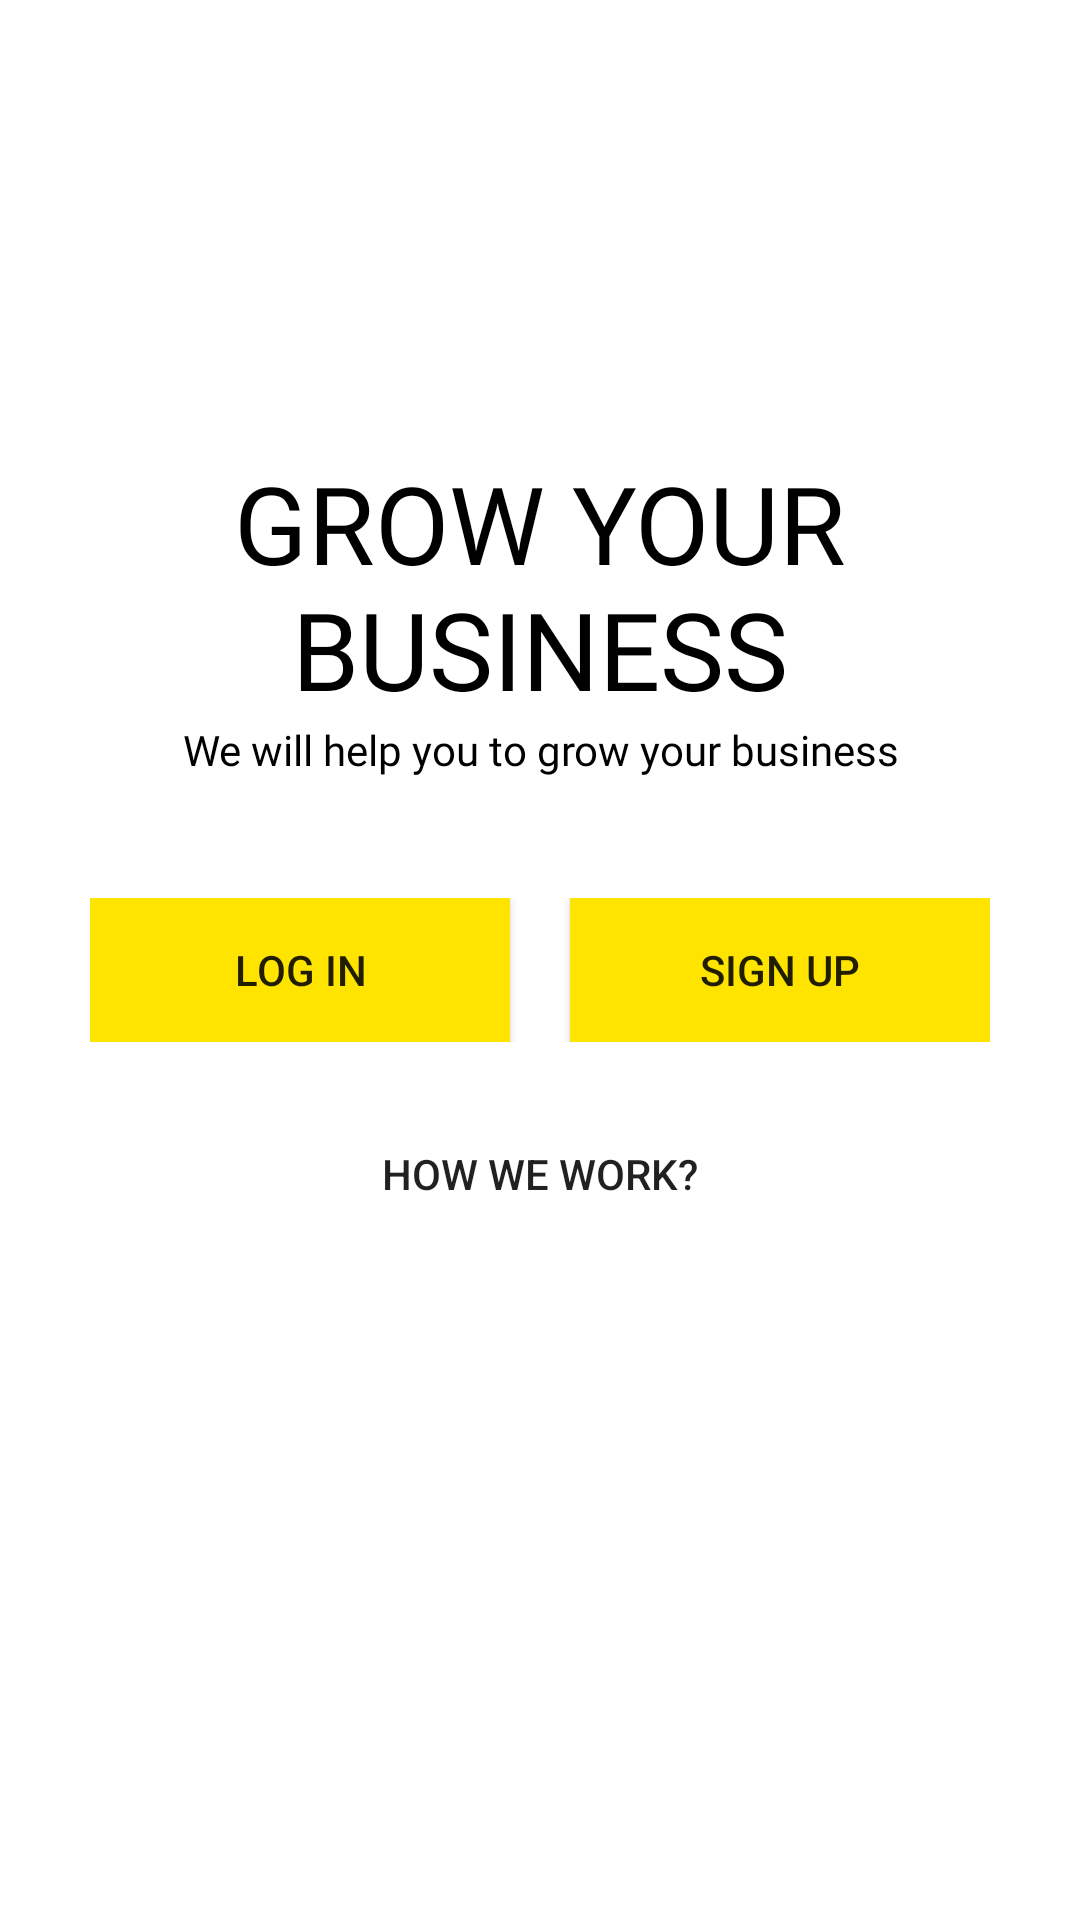

Reconstruct the res/layout file that produces this screen, plus the resources it refers to.
<!-- AndroidManifest.xml: application theme Theme.NewFYP -->
<!-- res/layout/activity_retailer_start_up_screen.xml -->
<?xml version="1.0" encoding="utf-8"?>
<ScrollView xmlns:android="http://schemas.android.com/apk/res/android"
    xmlns:app="http://schemas.android.com/apk/res-auto"
    xmlns:tools="http://schemas.android.com/tools"
    android:layout_width="match_parent"
    android:layout_height="match_parent"
    tools:context=".Common.LoginPage.RetailerStartUpScreen"
    android:background="@color/white"
    android:padding="30dp">

    <LinearLayout
        android:layout_width="match_parent"
        android:layout_height="wrap_content"
        android:orientation="vertical">

        <TextView
            android:layout_width="wrap_content"
            android:layout_height="wrap_content"
            android:layout_gravity="center"
            android:fontFamily="@font/amatic_sc_bold"
            android:text="@string/retailer_heading"
            android:textAlignment="center"
            android:textColor="@color/black"
            android:layout_marginTop="120dp"
            android:textAllCaps="true"
            android:textSize="36sp" />
        <TextView
            android:layout_width="wrap_content"
            android:layout_height="wrap_content"
            android:layout_gravity="center"
            android:fontFamily="@font/amatic_sc_bold"
            android:text="@string/retailer_tag_line"
            android:textAlignment="center"
            android:textColor="@color/black"
            android:textSize="14sp" />

        <LinearLayout
            android:layout_width="match_parent"
            android:layout_height="wrap_content"
            android:layout_marginTop="40dp">

            <Button
                android:id="@+id/retLog"
                android:layout_width="0dp"
                android:layout_height="wrap_content"
                android:layout_marginRight="10dp"
                android:layout_weight="1"
                android:background="@color/yellow"
                android:text="@string/log_in" />

            <Button
                android:id="@+id/retSign"
                android:layout_width="0dp"
                android:layout_height="wrap_content"
                android:layout_marginLeft="10dp"
                android:layout_weight="1"
                android:background="@color/yellow"
                android:text="@string/sign_up" />


        </LinearLayout>

        <Button
            android:layout_width="match_parent"
            android:layout_height="wrap_content"
            android:text="@string/how_we_work"
            android:layout_weight="1"
            android:layout_marginTop="20dp"
            android:background="#00000000"/>






    </LinearLayout>



</ScrollView>
<!-- resources referenced by this layout -->
<resources>
  <color name="black">#FF000000</color>
  <color name="white">#FFFFFFFF</color>
  <color name="yellow">#FFE400</color>
  <string name="how_we_work">How we work?</string>
  <string name="log_in">Log in</string>
  <string name="retailer_heading">Grow Your Business</string>
  <string name="retailer_tag_line">We will help you to grow your business</string>
  <string name="sign_up">Sign Up</string>
  <style name="Theme.NewFYP" parent="Theme.MaterialComponents.DayNight.NoActionBar">
          
          <item name="colorPrimary">@color/purple_500</item>
          <item name="colorPrimaryVariant">@color/purple_700</item>
          <item name="colorOnPrimary">@color/white</item>
          
          <item name="colorSecondary">@color/teal_200</item>
          <item name="colorSecondaryVariant">@color/teal_700</item>
          <item name="colorOnSecondary">@color/black</item>
          
          <item name="android:statusBarColor" tools:targetApi="l">?attr/colorPrimaryVariant</item>
          
      </style>
  <color name="purple_500">#FF6200EE</color>
  <color name="purple_700">#FF3700B3</color>
  <color name="teal_200">#FF03DAC5</color>
  <color name="teal_700">#FF018786</color>
</resources>
